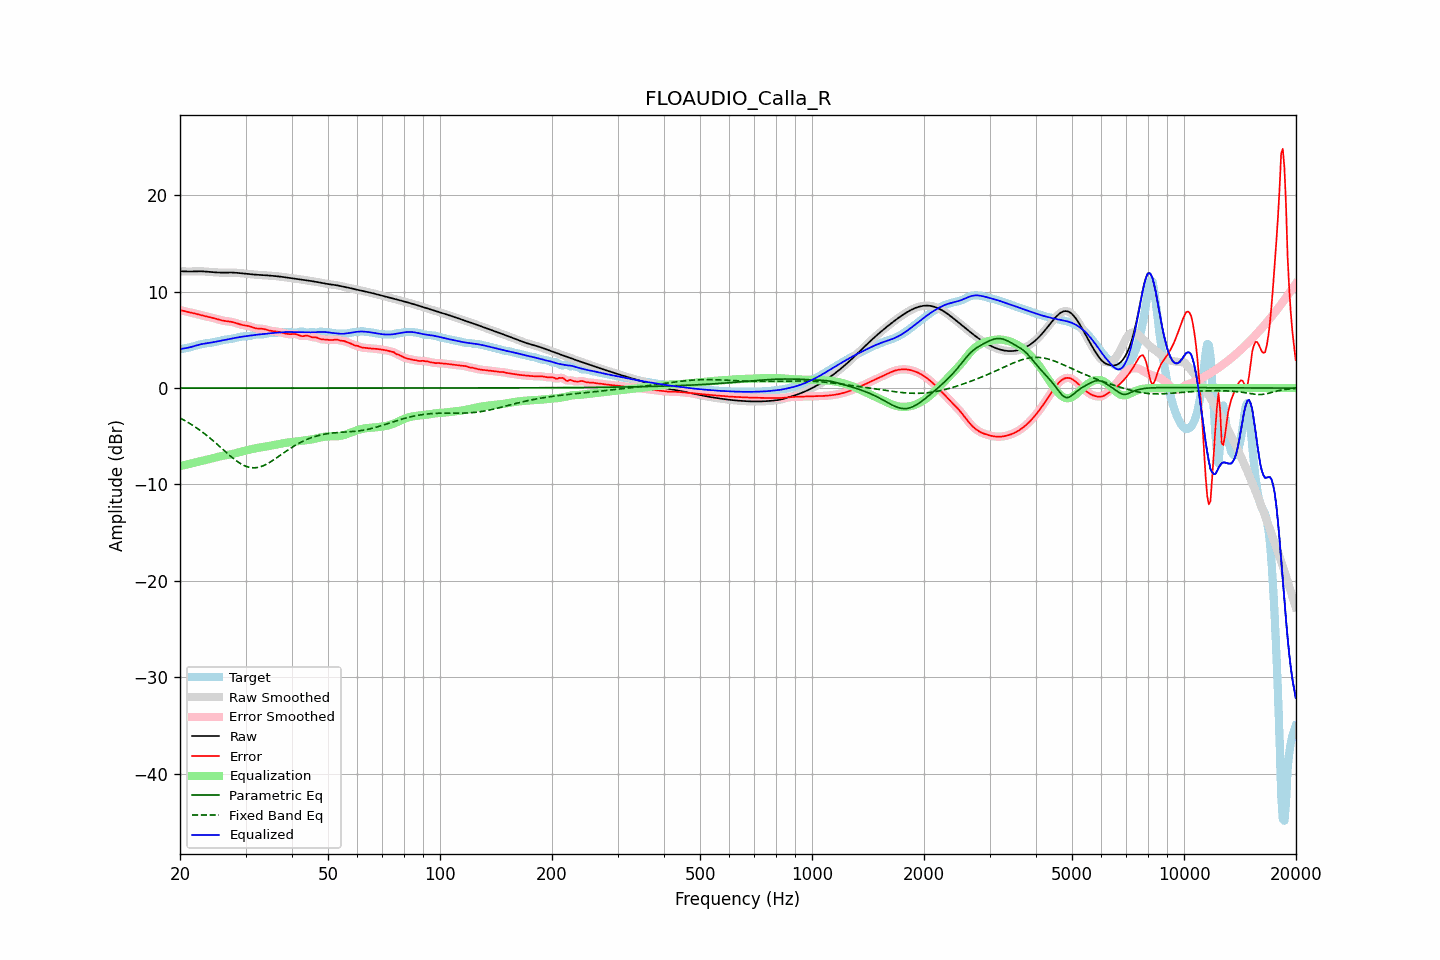

The file beside this chart, header and first rows:
frequency, raw, error, smoothed, error_smoothed, equalization, parametric_eq, fixed_band_eq, equalized_raw, equalized_smoothed, target
20.00, 12.13, 8.09, 12.13, 8.09, -8.09, 0.00, -3.10, 4.04, 4.04, 4.03
20.20, 12.12, 8.05, 12.12, 8.05, -8.05, 0.00, -3.19, 4.07, 4.07, 4.07
20.40, 12.11, 8.01, 12.11, 8.01, -8.02, 0.00, -3.28, 4.10, 4.10, 4.10
20.61, 12.11, 7.97, 12.11, 7.97, -7.98, 0.00, -3.37, 4.13, 4.13, 4.13
20.81, 12.10, 7.94, 12.10, 7.94, -7.94, 0.00, -3.46, 4.16, 4.16, 4.16
21.02, 12.10, 7.90, 12.10, 7.90, -7.90, 0.00, -3.56, 4.19, 4.19, 4.19
21.23, 12.09, 7.87, 12.10, 7.87, -7.86, 0.00, -3.66, 4.23, 4.23, 4.23
21.44, 12.10, 7.83, 12.10, 7.83, -7.83, 0.00, -3.77, 4.27, 4.27, 4.27
21.66, 12.11, 7.79, 12.11, 7.79, -7.79, 0.00, -3.87, 4.32, 4.32, 4.32
21.87, 12.12, 7.75, 12.12, 7.75, -7.74, 0.00, -3.98, 4.37, 4.37, 4.37
22.09, 12.12, 7.71, 12.12, 7.71, -7.70, 0.00, -4.09, 4.42, 4.42, 4.42
22.31, 12.13, 7.66, 12.13, 7.66, -7.66, 0.00, -4.21, 4.47, 4.47, 4.47
22.54, 12.13, 7.62, 12.13, 7.62, -7.62, 0.00, -4.33, 4.51, 4.51, 4.51
22.76, 12.13, 7.57, 12.12, 7.57, -7.57, 0.00, -4.45, 4.55, 4.55, 4.55
22.99, 12.12, 7.53, 12.12, 7.53, -7.53, 0.00, -4.57, 4.58, 4.58, 4.59
23.22, 12.10, 7.49, 12.10, 7.49, -7.49, 0.00, -4.70, 4.61, 4.61, 4.62
23.45, 12.09, 7.45, 12.09, 7.45, -7.45, 0.00, -4.83, 4.64, 4.64, 4.64
23.69, 12.08, 7.41, 12.08, 7.41, -7.41, 0.00, -4.96, 4.66, 4.66, 4.66
23.92, 12.06, 7.38, 12.06, 7.38, -7.37, 0.00, -5.10, 4.69, 4.69, 4.69
24.16, 12.05, 7.34, 12.05, 7.34, -7.33, 0.00, -5.24, 4.71, 4.71, 4.71
24.40, 12.03, 7.30, 12.03, 7.30, -7.29, 0.00, -5.38, 4.74, 4.74, 4.74
24.65, 12.02, 7.26, 12.02, 7.26, -7.25, 0.00, -5.52, 4.77, 4.77, 4.77
24.89, 12.01, 7.21, 12.01, 7.21, -7.20, 0.00, -5.66, 4.81, 4.81, 4.80
25.14, 12.00, 7.16, 12.00, 7.16, -7.16, 0.00, -5.81, 4.84, 4.84, 4.84
25.39, 11.99, 7.11, 11.99, 7.11, -7.11, 0.00, -5.96, 4.88, 4.88, 4.88
25.65, 11.99, 7.07, 11.99, 7.07, -7.07, 0.00, -6.11, 4.91, 4.91, 4.92
25.91, 11.98, 7.03, 11.98, 7.03, -7.04, 0.00, -6.26, 4.95, 4.95, 4.96
26.16, 11.98, 6.99, 11.98, 6.99, -7.00, 0.00, -6.41, 4.98, 4.98, 4.99
26.43, 11.99, 6.96, 11.99, 6.96, -6.97, 0.00, -6.56, 5.01, 5.01, 5.02
26.69, 11.99, 6.94, 11.99, 6.94, -6.95, 0.00, -6.71, 5.04, 5.04, 5.05
26.96, 11.99, 6.92, 11.99, 6.92, -6.92, 0.00, -6.85, 5.07, 5.07, 5.07
27.23, 11.99, 6.90, 11.99, 6.90, -6.89, 0.00, -7.00, 5.10, 5.10, 5.09
27.50, 11.99, 6.87, 11.99, 6.87, -6.86, 0.00, -7.14, 5.13, 5.13, 5.12
27.77, 11.99, 6.84, 11.99, 6.84, -6.82, 0.00, -7.28, 5.16, 5.16, 5.15
28.05, 11.98, 6.79, 11.98, 6.79, -6.78, 0.00, -7.41, 5.20, 5.20, 5.18
28.33, 11.96, 6.74, 11.97, 6.74, -6.73, 0.00, -7.53, 5.23, 5.23, 5.23
28.62, 11.95, 6.68, 11.95, 6.68, -6.69, 0.00, -7.66, 5.26, 5.26, 5.27
28.90, 11.94, 6.63, 11.94, 6.63, -6.64, 0.00, -7.76, 5.29, 5.29, 5.31
29.19, 11.92, 6.58, 11.92, 6.58, -6.60, 0.00, -7.87, 5.32, 5.32, 5.34
29.48, 11.90, 6.54, 11.90, 6.54, -6.56, 0.00, -7.96, 5.34, 5.34, 5.36
29.78, 11.89, 6.52, 11.89, 6.52, -6.52, 0.00, -8.04, 5.36, 5.36, 5.37
30.08, 11.87, 6.49, 11.87, 6.49, -6.48, 0.00, -8.11, 5.38, 5.38, 5.38
30.38, 11.85, 6.47, 11.85, 6.47, -6.44, 0.00, -8.17, 5.41, 5.41, 5.38
30.68, 11.83, 6.43, 11.83, 6.43, -6.40, 0.00, -8.21, 5.43, 5.43, 5.40
30.99, 11.82, 6.38, 11.82, 6.38, -6.36, 0.00, -8.25, 5.46, 5.46, 5.43
31.30, 11.80, 6.32, 11.80, 6.32, -6.32, 0.00, -8.26, 5.48, 5.48, 5.48
31.61, 11.78, 6.26, 11.78, 6.26, -6.28, 0.00, -8.27, 5.50, 5.50, 5.52
31.93, 11.77, 6.21, 11.77, 6.22, -6.24, 0.00, -8.26, 5.52, 5.52, 5.56
32.24, 11.76, 6.18, 11.76, 6.18, -6.21, 0.00, -8.24, 5.54, 5.54, 5.57
32.57, 11.75, 6.16, 11.75, 6.17, -6.18, 0.00, -8.21, 5.56, 5.56, 5.58
32.89, 11.74, 6.16, 11.74, 6.16, -6.16, 0.00, -8.16, 5.58, 5.58, 5.57
33.22, 11.73, 6.15, 11.73, 6.15, -6.13, 0.00, -8.10, 5.60, 5.60, 5.57
33.55, 11.72, 6.14, 11.72, 6.13, -6.10, 0.00, -8.04, 5.62, 5.62, 5.58
33.89, 11.71, 6.10, 11.71, 6.10, -6.08, 0.00, -7.96, 5.64, 5.64, 5.61
34.23, 11.70, 6.05, 11.70, 6.05, -6.05, 0.00, -7.88, 5.65, 5.65, 5.65
34.57, 11.69, 6.00, 11.69, 6.00, -6.02, 0.00, -7.78, 5.67, 5.67, 5.69
34.92, 11.67, 5.96, 11.67, 5.96, -5.98, 0.00, -7.69, 5.69, 5.69, 5.71
35.27, 11.66, 5.93, 11.66, 5.93, -5.95, 0.00, -7.58, 5.71, 5.71, 5.73
35.62, 11.64, 5.91, 11.64, 5.91, -5.92, 0.00, -7.47, 5.72, 5.72, 5.73
35.97, 11.63, 5.89, 11.63, 5.89, -5.89, 0.00, -7.36, 5.74, 5.74, 5.73
... 635 more rows
